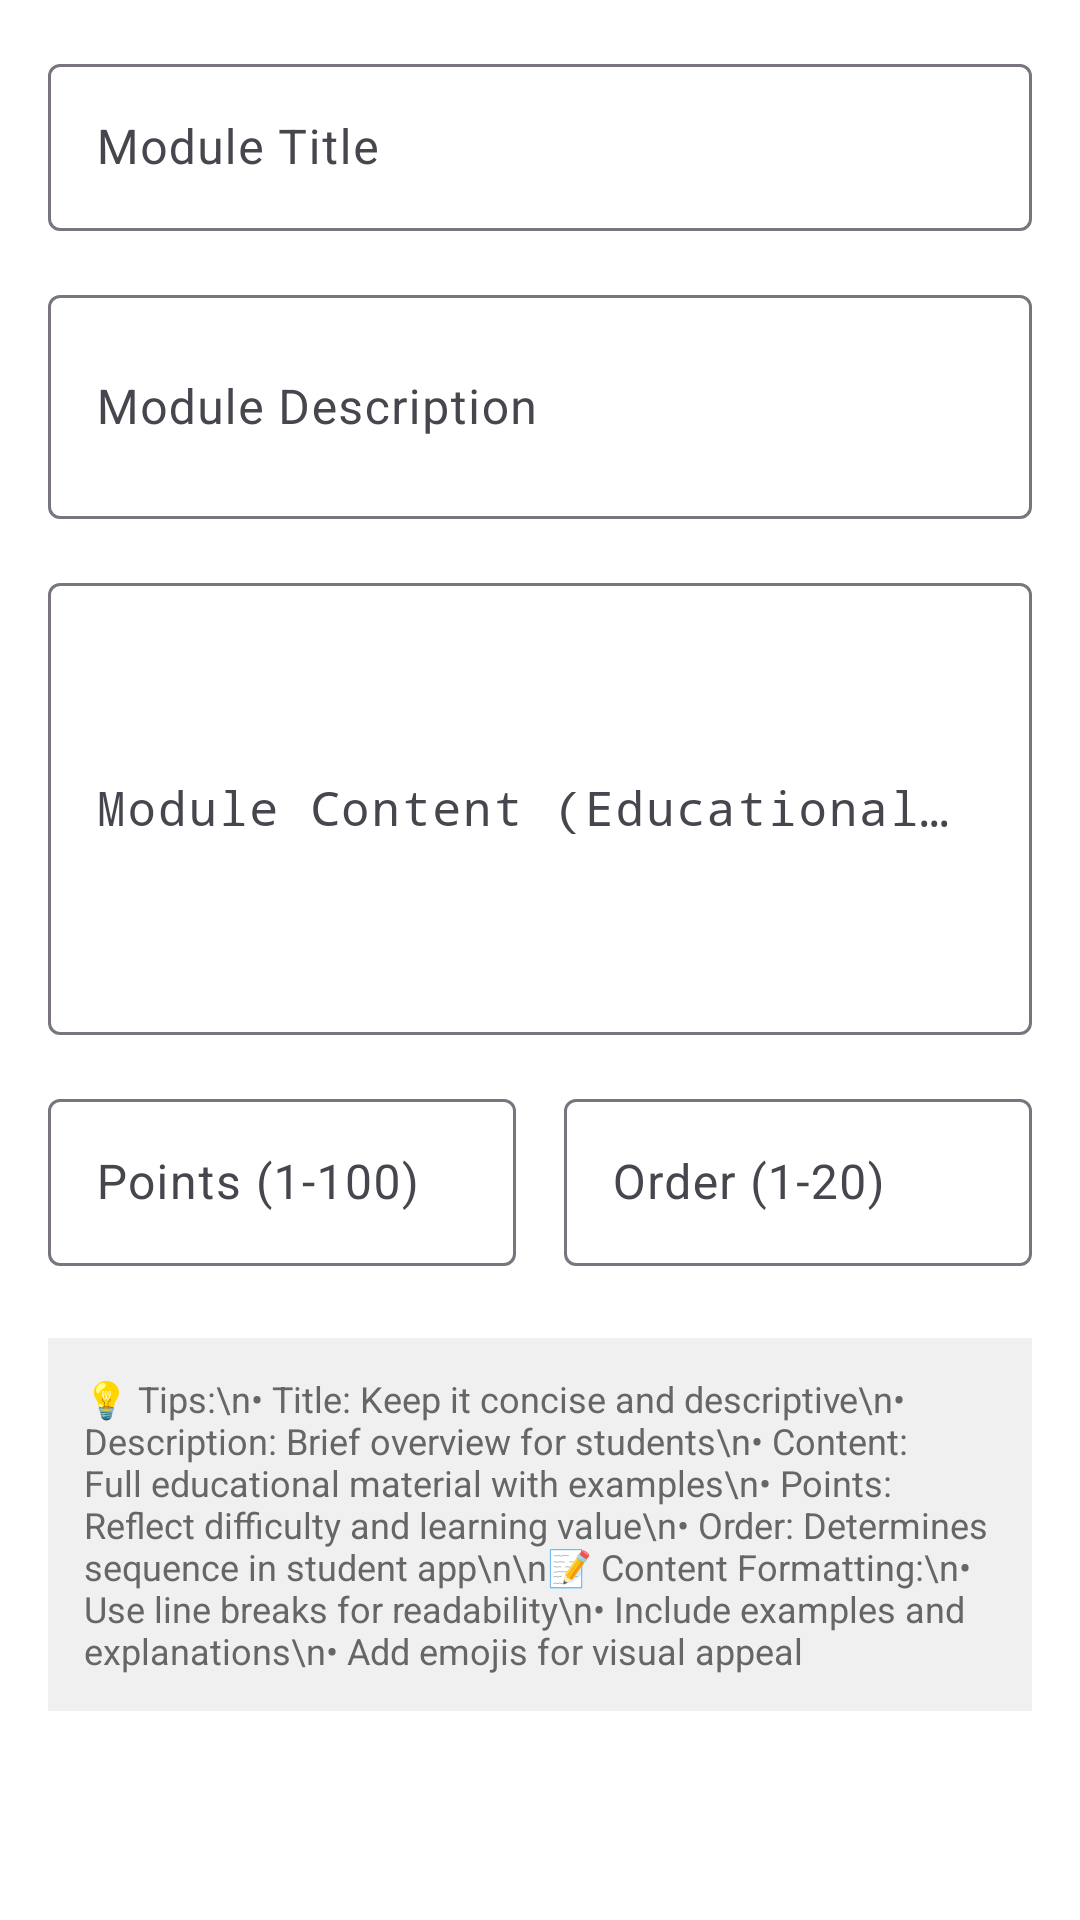

Write the Android layout XML for this screen, with the resource values it uses.
<!-- AndroidManifest.xml: application theme Theme.CapStone -->
<!-- res/layout/dialog_add_edit_module.xml -->
<?xml version="1.0" encoding="utf-8"?>
<ScrollView xmlns:android="http://schemas.android.com/apk/res/android"
    android:layout_width="match_parent"
    android:layout_height="wrap_content"
    android:padding="16dp">

    <LinearLayout
        android:layout_width="match_parent"
        android:layout_height="wrap_content"
        android:orientation="vertical">

        
        <com.google.android.material.textfield.TextInputLayout
            android:layout_width="match_parent"
            android:layout_height="wrap_content"
            android:layout_marginBottom="16dp"
            android:hint="Module Title">

            <com.google.android.material.textfield.TextInputEditText
                android:id="@+id/etTitle"
                android:layout_width="match_parent"
                android:layout_height="wrap_content"
                android:inputType="textCapWords"
                android:maxLength="100" />

        </com.google.android.material.textfield.TextInputLayout>

        
        <com.google.android.material.textfield.TextInputLayout
            android:layout_width="match_parent"
            android:layout_height="wrap_content"
            android:layout_marginBottom="16dp"
            android:hint="Module Description">

            <com.google.android.material.textfield.TextInputEditText
                android:id="@+id/etDescription"
                android:layout_width="match_parent"
                android:layout_height="wrap_content"
                android:minLines="2"
                android:maxLines="4"
                android:inputType="textMultiLine|textCapSentences"
                android:maxLength="200" />

        </com.google.android.material.textfield.TextInputLayout>

        
        <com.google.android.material.textfield.TextInputLayout
            android:layout_width="match_parent"
            android:layout_height="wrap_content"
            android:layout_marginBottom="16dp"
            android:hint="Module Content (Educational Material)">

            <com.google.android.material.textfield.TextInputEditText
                android:id="@+id/etContent"
                android:layout_width="match_parent"
                android:layout_height="wrap_content"
                android:minLines="6"
                android:maxLines="12"
                android:inputType="textMultiLine|textCapSentences"
                android:maxLength="5000"
                android:fontFamily="monospace" />

        </com.google.android.material.textfield.TextInputLayout>

        
        <LinearLayout
            android:layout_width="match_parent"
            android:layout_height="wrap_content"
            android:orientation="horizontal"
            android:layout_marginBottom="16dp">

            
            <com.google.android.material.textfield.TextInputLayout
                android:layout_width="0dp"
                android:layout_height="wrap_content"
                android:layout_weight="1"
                android:layout_marginEnd="8dp"
                android:hint="Points (1-100)">

                <com.google.android.material.textfield.TextInputEditText
                    android:id="@+id/etPoints"
                    android:layout_width="match_parent"
                    android:layout_height="wrap_content"
                    android:inputType="number"
                    android:maxLength="3" />

            </com.google.android.material.textfield.TextInputLayout>

            
            <com.google.android.material.textfield.TextInputLayout
                android:layout_width="0dp"
                android:layout_height="wrap_content"
                android:layout_weight="1"
                android:layout_marginStart="8dp"
                android:hint="Order (1-20)">

                <com.google.android.material.textfield.TextInputEditText
                    android:id="@+id/etOrder"
                    android:layout_width="match_parent"
                    android:layout_height="wrap_content"
                    android:inputType="number"
                    android:maxLength="2" />

            </com.google.android.material.textfield.TextInputLayout>

        </LinearLayout>

        
        <TextView
            android:layout_width="match_parent"
            android:layout_height="wrap_content"
            android:text="💡 Tips:\n• Title: Keep it concise and descriptive\n• Description: Brief overview for students\n• Content: Full educational material with examples\n• Points: Reflect difficulty and learning value\n• Order: Determines sequence in student app\n\n📝 Content Formatting:\n• Use line breaks for readability\n• Include examples and explanations\n• Add emojis for visual appeal"
            android:textSize="12sp"
            android:textColor="#666666"
            android:background="#F0F0F0"
            android:padding="12dp"
            android:layout_marginTop="8dp" />

    </LinearLayout>

</ScrollView>
<!-- resources referenced by this layout -->
<resources>
  <style name="Theme.CapStone" parent="Base.Theme.CapStone" />
  <style name="Base.Theme.CapStone" parent="Theme.Material3.DayNight.NoActionBar">
          
          <item name="colorPrimary">@color/primary_green</item>
          <item name="colorPrimaryVariant">@color/primary_green_dark</item>
          <item name="colorOnPrimary">@color/white</item>
          
          
          <item name="colorSecondary">@color/secondary_blue</item>
          <item name="colorSecondaryVariant">@color/secondary_blue_dark</item>
          <item name="colorOnSecondary">@color/white</item>
          
          
          <item name="android:colorBackground">@color/background_primary</item>
          <item name="colorSurface">@color/background_card</item>
          <item name="colorOnBackground">@color/text_primary</item>
          <item name="colorOnSurface">@color/text_primary</item>
          
          
          <item name="android:statusBarColor">@color/primary_green_dark</item>
          <item name="android:windowLightStatusBar">false</item>
      </style>
  <color name="primary_green">#4CAF50</color>
  <color name="primary_green_dark">#388E3C</color>
  <color name="white">#FFFFFFFF</color>
  <color name="secondary_blue">#2196F3</color>
  <color name="secondary_blue_dark">#1976D2</color>
  <color name="background_primary">#FFFFFF</color>
  <color name="background_card">#FFFFFF</color>
  <color name="text_primary">#212121</color>
</resources>
